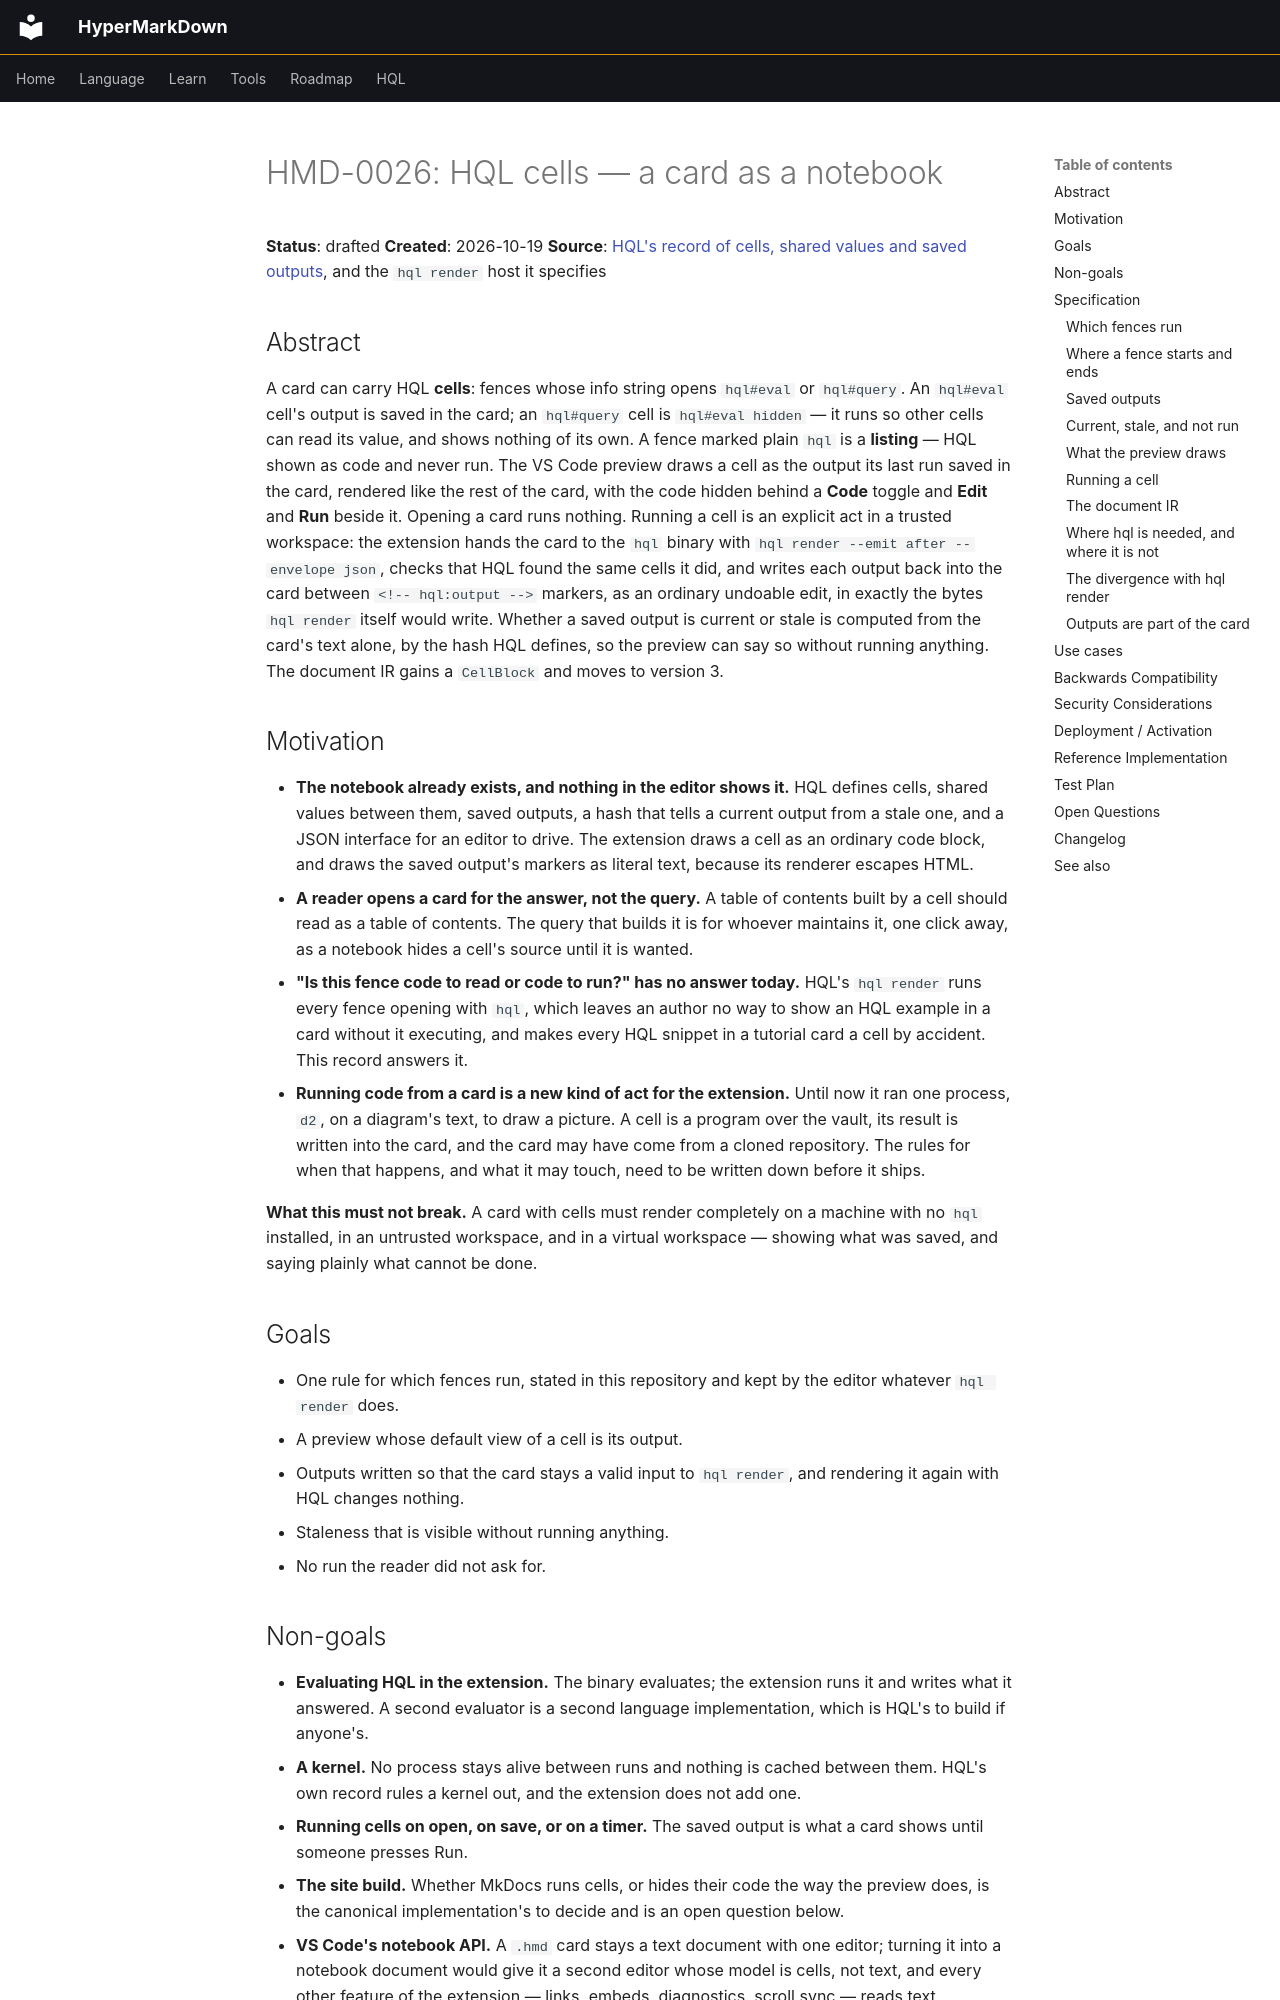

repository: ewiger/hypermarkdown · page: proposals/HMD-0026/index.html · generator: mkdocs

# HMD-0026: HQL cells — a card as a notebook

**Status**: drafted
**Created**: 2026-10-19
**Source**: [HQL's record of cells, shared values and saved outputs](https://github.com/ewiger/hql/blob/main/doc/proposals/HQL-0009/README.md),
and the `hql render` host it specifies

## Abstract

A card can carry HQL **cells**: fences whose info string opens `hql#eval` or
`hql#query`. An `hql#eval` cell's output is saved in the card; an `hql#query`
cell is `hql#eval hidden` — it runs so other cells can read its value, and
shows nothing of its own. A fence marked plain `hql` is a **listing** — HQL
shown as code and never run. The VS Code preview draws a cell as the output its last run saved in
the card, rendered like the rest of the card, with the code hidden behind a
**Code** toggle and **Edit** and **Run** beside it. Opening a card runs nothing.
Running a cell is an explicit act in a trusted workspace: the extension hands the
card to the `hql` binary with `hql render --emit after --envelope json`, checks
that HQL found the same cells it did, and writes each output back into the card
between `<!-- hql:output -->` markers, as an ordinary undoable edit, in exactly
the bytes `hql render` itself would write. Whether a saved output is current or
stale is computed from the card's text alone, by the hash HQL defines, so the
preview can say so without running anything. The document IR gains a
`CellBlock` and moves to version 3.

## Motivation

- **The notebook already exists, and nothing in the editor shows it.** HQL
  defines cells, shared values between them, saved outputs, a hash that tells a
  current output from a stale one, and a JSON interface for an editor to drive.
  The extension draws a cell as an ordinary code block, and draws the saved
  output's markers as literal text, because its renderer escapes HTML.
- **A reader opens a card for the answer, not the query.** A table of contents
  built by a cell should read as a table of contents. The query that builds it
  is for whoever maintains it, one click away, as a notebook hides a cell's
  source until it is wanted.
- **"Is this fence code to read or code to run?" has no answer today.** HQL's
  `hql render` runs every fence opening with `hql`, which leaves an author no way
  to show an HQL example in a card without it executing, and makes every HQL
  snippet in a tutorial card a cell by accident. This record answers it.
- **Running code from a card is a new kind of act for the extension.** Until
  now it ran one process, `d2`, on a diagram's text, to draw a picture. A cell is
  a program over the vault, its result is written into the card, and the card
  may have come from a cloned repository. The rules for when that happens, and
  what it may touch, need to be written down before it ships.

**What this must not break.** A card with cells must render completely on a
machine with no `hql` installed, in an untrusted workspace, and in a virtual
workspace — showing what was saved, and saying plainly what cannot be done.

## Goals

- One rule for which fences run, stated in this repository and kept by the
  editor whatever `hql render` does.
- A preview whose default view of a cell is its output.
- Outputs written so that the card stays a valid input to `hql render`, and
  rendering it again with HQL changes nothing.
- Staleness that is visible without running anything.
- No run the reader did not ask for.
